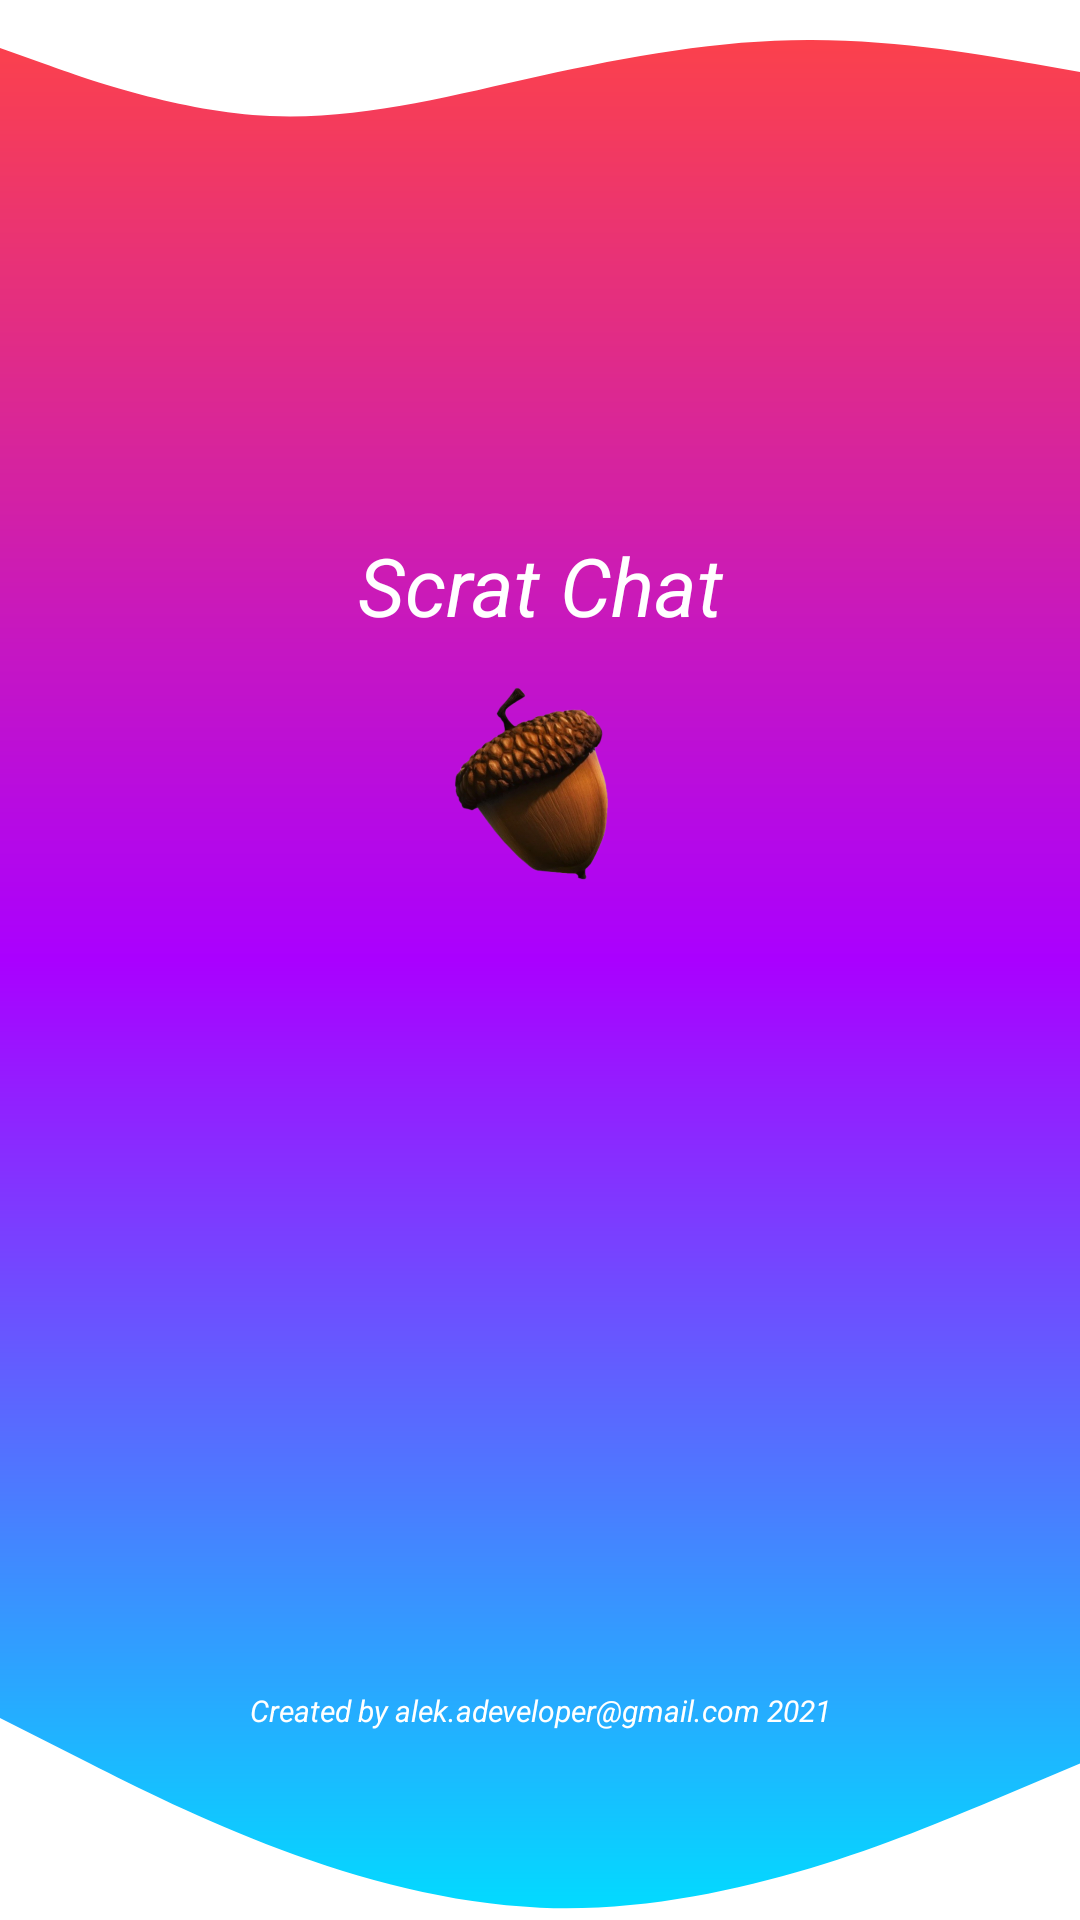

This screen was rendered from an Android layout file. Write that file and the resources it references.
<!-- AndroidManifest.xml: activity theme Theme.AppCompat.NoActionBar -->
<!-- res/layout/activity_splash.xml -->
<?xml version="1.0" encoding="utf-8"?>
<androidx.constraintlayout.widget.ConstraintLayout
    xmlns:android="http://schemas.android.com/apk/res/android"
    xmlns:app="http://schemas.android.com/apk/res-auto"
    xmlns:tools="http://schemas.android.com/tools"
    android:layout_width="match_parent"
    android:layout_height="match_parent"
    android:background="@drawable/gradient_background"
    tools:context=".SplashActivity">

    <ImageView
        android:id="@+id/iv_top"
        android:layout_width="match_parent"
        android:layout_height="wrap_content"
        android:adjustViewBounds="true"
        android:src="@drawable/ic_wave_2"
        app:layout_constraintTop_toTopOf="parent" />


    <TextView
        android:id="@+id/chat_app"
        android:layout_width="match_parent"
        android:layout_height="wrap_content"
        android:layout_marginBottom="250dp"
        android:gravity="center"
        android:text="Scrat Chat"
        android:textColor="@android:color/white"
        android:textSize="27sp"
        android:textStyle="italic"
        app:layout_constraintBottom_toBottomOf="parent"
        app:layout_constraintLeft_toLeftOf="parent"
        app:layout_constraintRight_toRightOf="parent"
        app:layout_constraintTop_toTopOf="parent" />

    <ImageView
        android:id="@+id/nut_image"
        android:layout_width="80dp"
        android:layout_height="80dp"
        android:gravity="center"
        android:src="@drawable/nut_one"
        android:layout_marginBottom="120dp"
        app:layout_constraintBottom_toBottomOf="parent"
        app:layout_constraintLeft_toLeftOf="parent"
        app:layout_constraintRight_toRightOf="parent"
        app:layout_constraintTop_toTopOf="parent" />

    <TextView
        android:layout_width="match_parent"
        android:layout_height="wrap_content"
        android:text="Created by alek.adeveloper@gmail.com 2021"
        android:textSize="10sp"
        android:textColor="@android:color/white"
        android:textStyle="italic"
        android:gravity="center"
        android:layout_marginBottom="63dp"
        app:layout_constraintBottom_toBottomOf="parent"
        app:layout_constraintLeft_toLeftOf="parent"
        app:layout_constraintRight_toRightOf="parent"/>


    <ImageView
        android:id="@+id/iv_bottom"
        android:layout_width="match_parent"
        android:layout_height="wrap_content"
        android:adjustViewBounds="true"
        android:src="@drawable/ic_wave_1"
        app:layout_constraintBottom_toBottomOf="parent" />





</androidx.constraintlayout.widget.ConstraintLayout>
<!-- resources referenced by this layout -->
<resources>
  <!-- drawable gradient_background (drawable) -->
  <?xml version="1.0" encoding="utf-8"?>
  <shape xmlns:android="http://schemas.android.com/apk/res/android">
  
      <gradient
  
          android:startColor="@android:color/holo_blue_bright"
          android:centerColor="#AA00FF"
          android:endColor="@android:color/holo_red_light"
          android:angle="90" />
  
  </shape>
  <!-- drawable ic_wave_1 (drawable) -->
  <vector xmlns:android="http://schemas.android.com/apk/res/android"
      android:width="900dp"
      android:height="320dp"
      android:viewportWidth="1440"
      android:viewportHeight="270">
    <path
        android:pathData="M0,128L120,160C240,192 480,256 720,261.3C960,267 1200,213 1320,186.7L1440,160L1440,320L1320,320C1200,320 960,320 720,320C480,320 240,320 120,320L0,320Z"
        android:fillColor="#ffffff"/>
  </vector>
  <!-- drawable ic_wave_2 (drawable) -->
  <vector xmlns:android="http://schemas.android.com/apk/res/android"
      android:width="1440dp"
      android:height="320dp"
      android:viewportWidth="1440"
      android:viewportHeight="320">
    <path
        android:pathData="M0,64L60,85.3C120,107 240,149 360,154.7C480,160 600,128 720,101.3C840,75 960,53 1080,53.3C1200,53 1320,75 1380,85.3L1440,96L1440,0L1380,0C1320,0 1200,0 1080,0C960,0 840,0 720,0C600,0 480,0 360,0C240,0 120,0 60,0L0,0Z"
        android:fillColor="#ffffff"/>
  </vector>
  <!-- drawable nut_one: png bitmap (drawable, 154032 bytes) -->
</resources>
